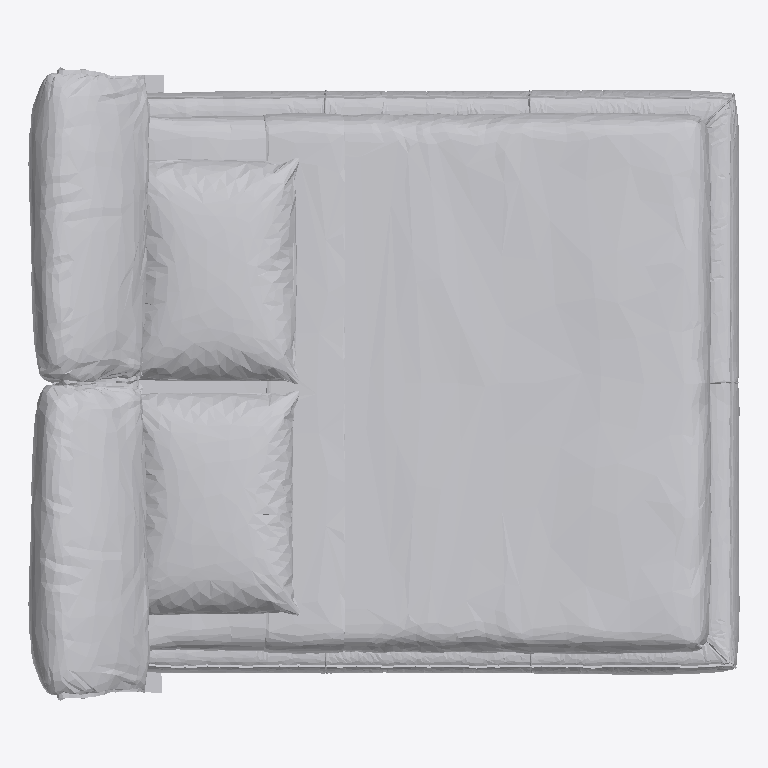
Plan cut of the same IFC building model at storey 'BEDM' (level 0.00 m, cut at 1.40 m), seen from above with north up, elements coloured by IFC class: 1 other element (light grey). No cut surface shows.
Extent 2.5 m × 2.3 m × 0.9 m (x, y, z). Storeys (2): BEDM at 0.00 m; FUR at 0.00 m. Elements (1): 1 IfcFurniture.

HEADER;
FILE_DESCRIPTION(('ViewDefinition [CoordinationView]'),'2;1');
FILE_NAME('','2026-08-23T04:40:47',(''),(''),'IfcOpenShell 0.8.4-e8eb5e4','IfcOpenShell 0.8.4-e8eb5e4','');
FILE_SCHEMA(('IFC4'));
ENDSEC;
DATA;
#20=IFCPROJECT('3hFmn2ED14Ofwsj$DzZ0HC',$,'My Project',$,$,$,$,(#10,#11),#19);
#29845=IFCSITE('3iWnpcHW54tQCcUMk_yOsj',#29851,'My Site',$,$,#29850,$,$,$,$,$,$,$,$);
#29839=IFCBUILDING('0aVVbcf_9A9x07_Nod0gAP',#29838,'My Building',$,$,#29844,$,$,$,$,$,$);
#29825=IFCBUILDINGSTOREY('1cWTMdxLbERA7F2YEXDAZK',#29824,'BEDM',$,$,#29830,$,$,$,$);
#29832=IFCBUILDINGSTOREY('1VjEk5I8XFmfiAYaLk_F_7',#29831,'FUR',$,$,#29837,$,$,$,$);
#29781=IFCFURNITURE('3IQBEqO5vDI8Z9k1Ltge_N',#28,'Furniture',$,$,#29812,#29780,$,$);
ENDSEC;
